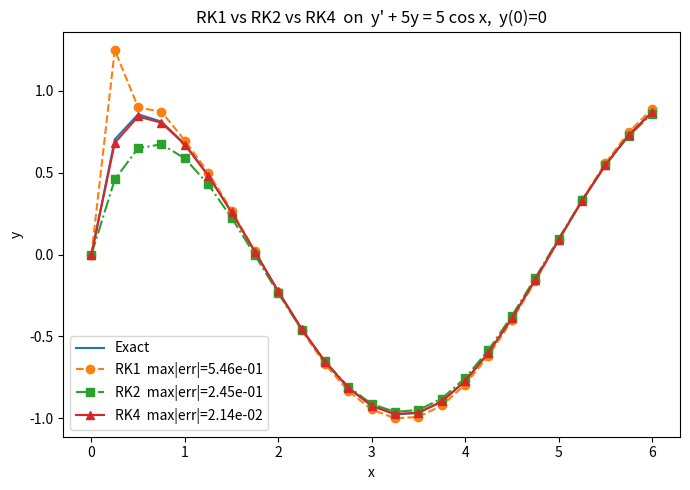

This figure's Python source:

import numpy as np
import matplotlib.pyplot as plt
import pandas as pd

def f(x, y):
    return -5.0*y + 5.0*np.cos(x)

def y_exact(x):
    return (25*np.cos(x) + 5*np.sin(x))/26.0 - (25.0/26.0)*np.exp(-5.0*x)

def rk1_solve(f, y0, nsteps, x0, xmax):
    h = (xmax - x0) / nsteps
    xs = np.linspace(x0, xmax, nsteps+1)
    ys = np.empty_like(xs)
    ys[0] = y0
    for i in range(nsteps):
        ys[i+1] = ys[i] + h * f(xs[i], ys[i])
    return np.column_stack([xs, ys])

def rk2_solve(f, y0, nsteps, x0, xmax):
    h = (xmax - x0) / nsteps
    xs = np.linspace(x0, xmax, nsteps+1)
    ys = np.empty_like(xs)
    ys[0] = y0
    for i in range(nsteps):
        k1 = f(xs[i], ys[i])
        k2 = f(xs[i] + 0.5*h, ys[i] + 0.5*h*k1)
        ys[i+1] = ys[i] + h * k2
    return np.column_stack([xs, ys])

def rk4_solve(f, y0, nsteps, x0, xmax):
    h = (xmax - x0) / nsteps
    xs = np.linspace(x0, xmax, nsteps+1)
    ys = np.empty_like(xs)
    ys[0] = y0
    for i in range(nsteps):
        x, y = xs[i], ys[i]
        k1 = f(x, y)
        k2 = f(x + 0.5*h, y + 0.5*h*k1)
        k3 = f(x + 0.5*h, y + 0.5*h*k2)
        k4 = f(x + h, y + h*k3)
        ys[i+1] = y + (h/6.0)*(k1 + 2*k2 + 2*k3 + k4)
    return np.column_stack([xs, ys])

y0, x0, xmax, nsteps = 0.0, 0.0, 6.0, 24
xy1 = rk1_solve(f, y0, nsteps, x0, xmax)
xy2 = rk2_solve(f, y0, nsteps, x0, xmax)
xy4 = rk4_solve(f, y0, nsteps, x0, xmax)

xs = xy1[:,0]; ytrue = y_exact(xs)

err1 = float(np.max(np.abs(xy1[:,1] - ytrue)))
err2 = float(np.max(np.abs(xy2[:,1] - ytrue)))
err4 = float(np.max(np.abs(xy4[:,1] - ytrue)))

plt.figure(figsize=(7,5))
plt.plot(xs, ytrue, label="Exact")
plt.plot(xy1[:,0], xy1[:,1], linestyle="--", marker="o", label=f"RK1  max|err|={err1:.2e}")
plt.plot(xy2[:,0], xy2[:,1], linestyle="-.", marker="s", label=f"RK2  max|err|={err2:.2e}")
plt.plot(xy4[:,0], xy4[:,1], marker="^", label=f"RK4  max|err|={err4:.2e}")
plt.xlabel("x"); plt.ylabel("y")
plt.title("RK1 vs RK2 vs RK4  on  y' + 5y = 5 cos x,  y(0)=0")
plt.legend(); plt.tight_layout()
plt.savefig("RK4.pdf")
plt.show()

rows = []
for n in [12, 24, 48, 96]:
    xy1c = rk1_solve(f, y0, n, x0, xmax)
    xy2c = rk2_solve(f, y0, n, x0, xmax)
    xy4c = rk4_solve(f, y0, n, x0, xmax)
    xsc = xy1c[:,0]; ytc = y_exact(xsc)
    rows.append({
        "nsteps": n,
        "RK1_max_abs_err": float(np.max(np.abs(xy1c[:,1] - ytc))),
        "RK2_max_abs_err": float(np.max(np.abs(xy2c[:,1] - ytc))),
        "RK4_max_abs_err": float(np.max(np.abs(xy4c[:,1] - ytc)))
    })
import pandas as pd
pd.DataFrame(rows)
